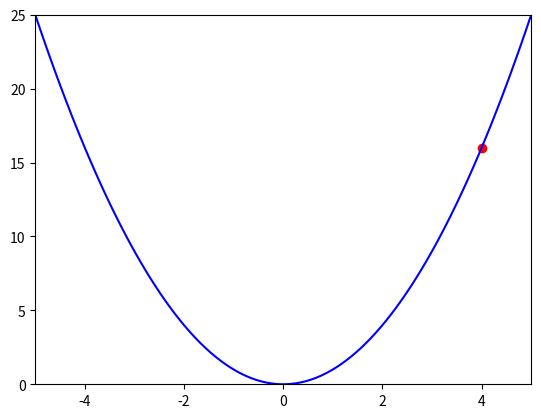

Python code for this plot: (Note: this script raises an exception after producing the figure.)
import numpy as np
import matplotlib.pyplot as plt
from matplotlib.animation import FuncAnimation

# 损失函数
def loss_function(x):
    return x**2

# 梯度函数
def gradient(x):
    return 2*x

# 梯度下降算法
def gradient_descent(learning_rate=0.1, num_iterations=50):
    x = 4  # 初始值
    history = [x]
    for i in range(num_iterations):
        grad = gradient(x)
        x = x - learning_rate * grad
        history.append(x)
    return history

# 创建动画
fig, ax = plt.subplots()
line, = ax.plot([], [], 'r', label='Gradient Descent')
ax.set_xlim(-5, 5)
ax.set_ylim(0, 25)

def init():
    line.set_data([], [])
    return line,

def update(frame):
    x_values = np.linspace(-5, 5, 100)
    y_values = loss_function(x_values)
    ax.plot(x_values, y_values, 'b', label='Loss Function')
    ax.scatter(frame, loss_function(frame), color='red')
    line.set_data(frame, loss_function(frame))
    return line,

ani = FuncAnimation(fig, update, frames=gradient_descent(), init_func=init, blit=True)
ani.save('gradient_descent.gif', writer='imagemagick', fps=5)

plt.legend()
plt.show()
